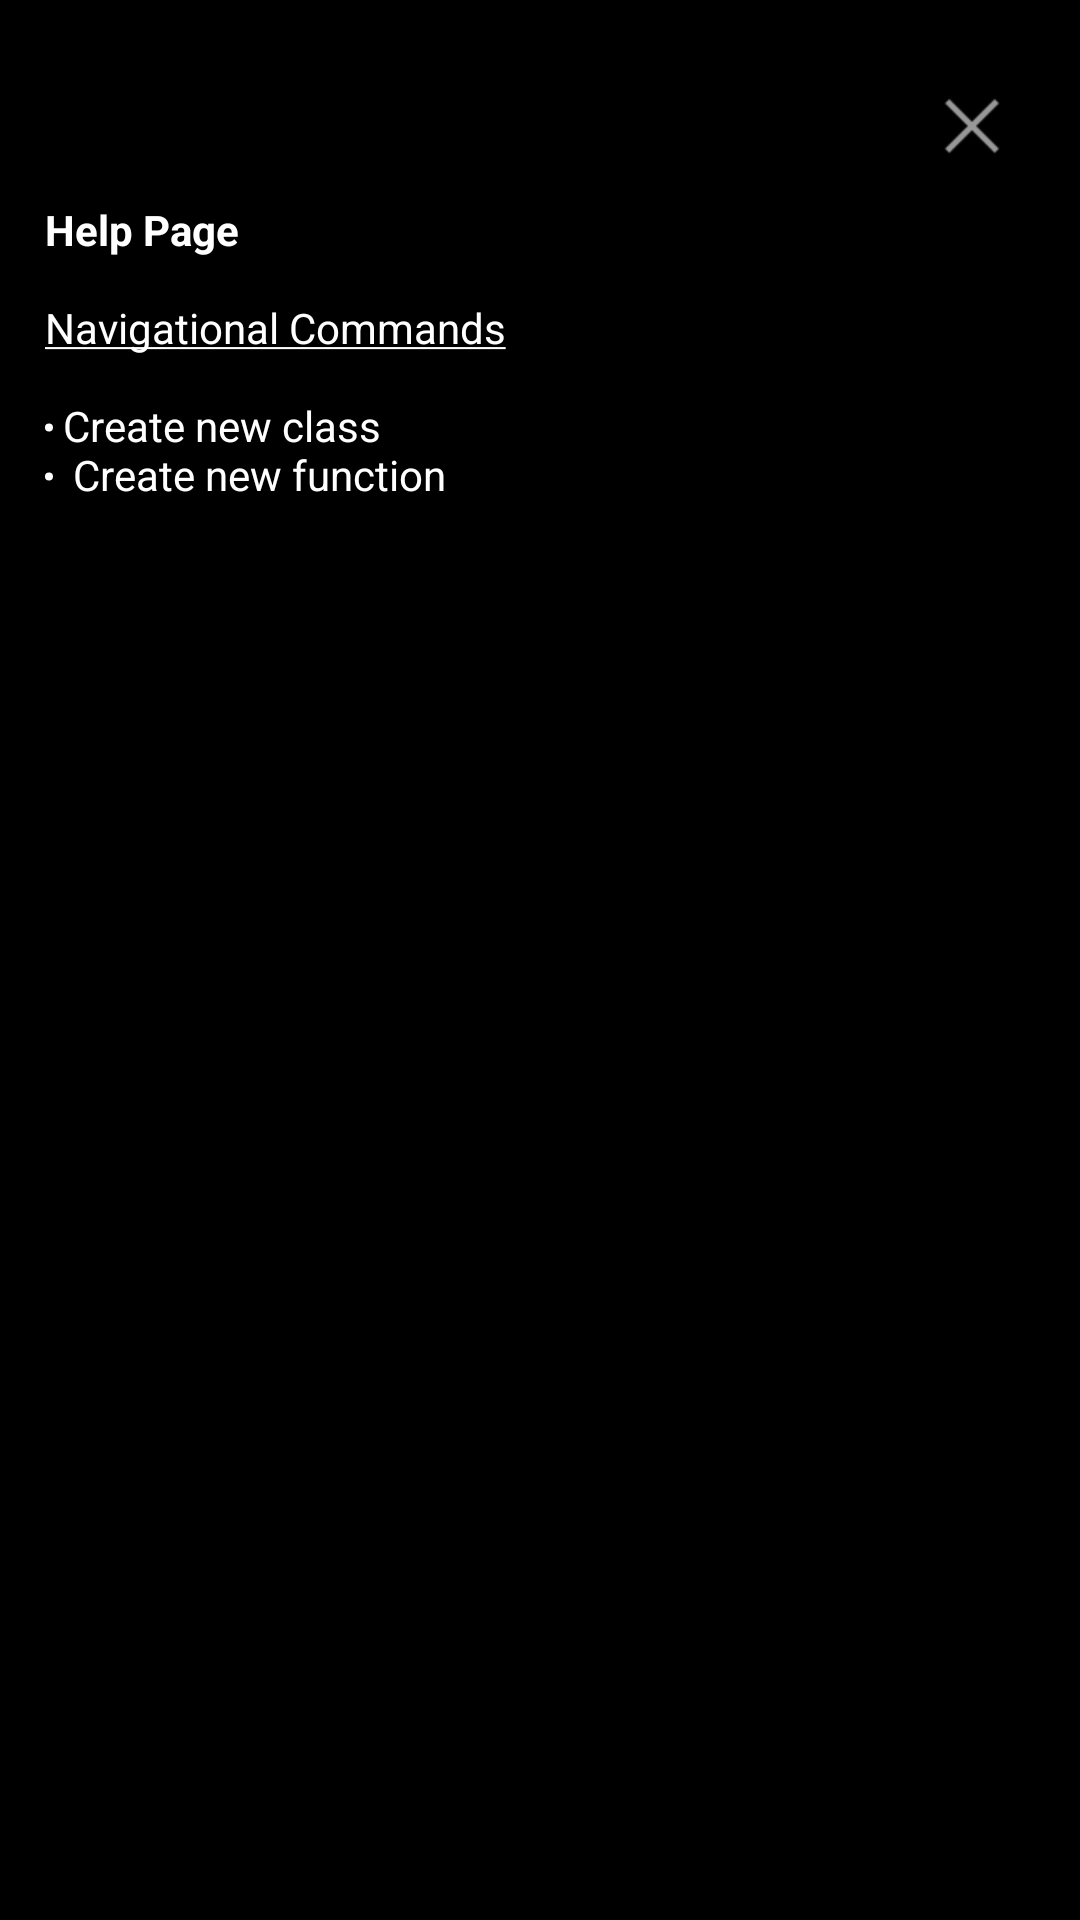

Layout XML and referenced resources for this Android screen:
<!-- AndroidManifest.xml: application theme AppTheme -->
<!-- res/layout/help_layout.xml -->
<?xml version="1.0" encoding="utf-8"?>
<RelativeLayout xmlns:android="http://schemas.android.com/apk/res/android"
                android:layout_width="200dp"
                android:layout_height="100dp"
                android:layout_marginBottom="40dp"
                android:layout_marginTop="40dp"
                android:background="@android:color/background_dark"
                android:orientation="vertical"
                android:weightSum="1">

    <ImageButton
        android:id="@+id/closeBtn"
        android:layout_width="50dp"
        android:layout_height="50dp"
        android:layout_alignParentEnd="true"
        android:layout_alignParentTop="true"
        android:layout_marginEnd="11dp"
        android:layout_marginTop="17dp"
        android:background="@null"
        android:elevation="5dp"
        android:src="@android:drawable/ic_menu_close_clear_cancel"/>

    <TextView
        android:id="@+id/helpPage"
        android:layout_width="400dp"
        android:layout_height="400dp"
        android:layout_alignParentStart="true"
        android:layout_below="@+id/closeBtn"
        android:paddingLeft="15dp"
        android:scrollbars="vertical"
        android:text="@string/help_content"
        android:textColor="@android:color/background_light"/>

</RelativeLayout>
<!-- resources referenced by this layout -->
<resources>
  <string name="help_content"><b>Help Page\n</b>
          \n<u>Navigational Commands</u>
          \n\n<ol>
              <li>Create new class\n</li>
              <li>Create new function\n</li>
          </ol></string>
  <style name="AppTheme" parent="Theme.AppCompat.Light.DarkActionBar">
  
          <item name="colorPrimary">@color/colorPrimary</item>
          <item name="colorPrimaryDark">@color/colorPrimaryDark</item>
          <item name="colorAccent">@color/colorAccent</item>
  
          
          <item name="android:actionOverflowButtonStyle">@style/SettingsButton</item> 
  
      </style>
  <color name="colorPrimary">#3f51b5</color>
  <color name="colorPrimaryDark">#303F9F</color>
  <color name="colorAccent">#ff4081</color>
  <style name="SettingsButton"> 
          <item name="android:paddingRight">10dp</item> 
          <item name="android:src">@drawable/gear_icon_48</item> 
      </style>
  <!-- drawable gear_icon_48: png bitmap (drawable, 2193 bytes) -->
</resources>
